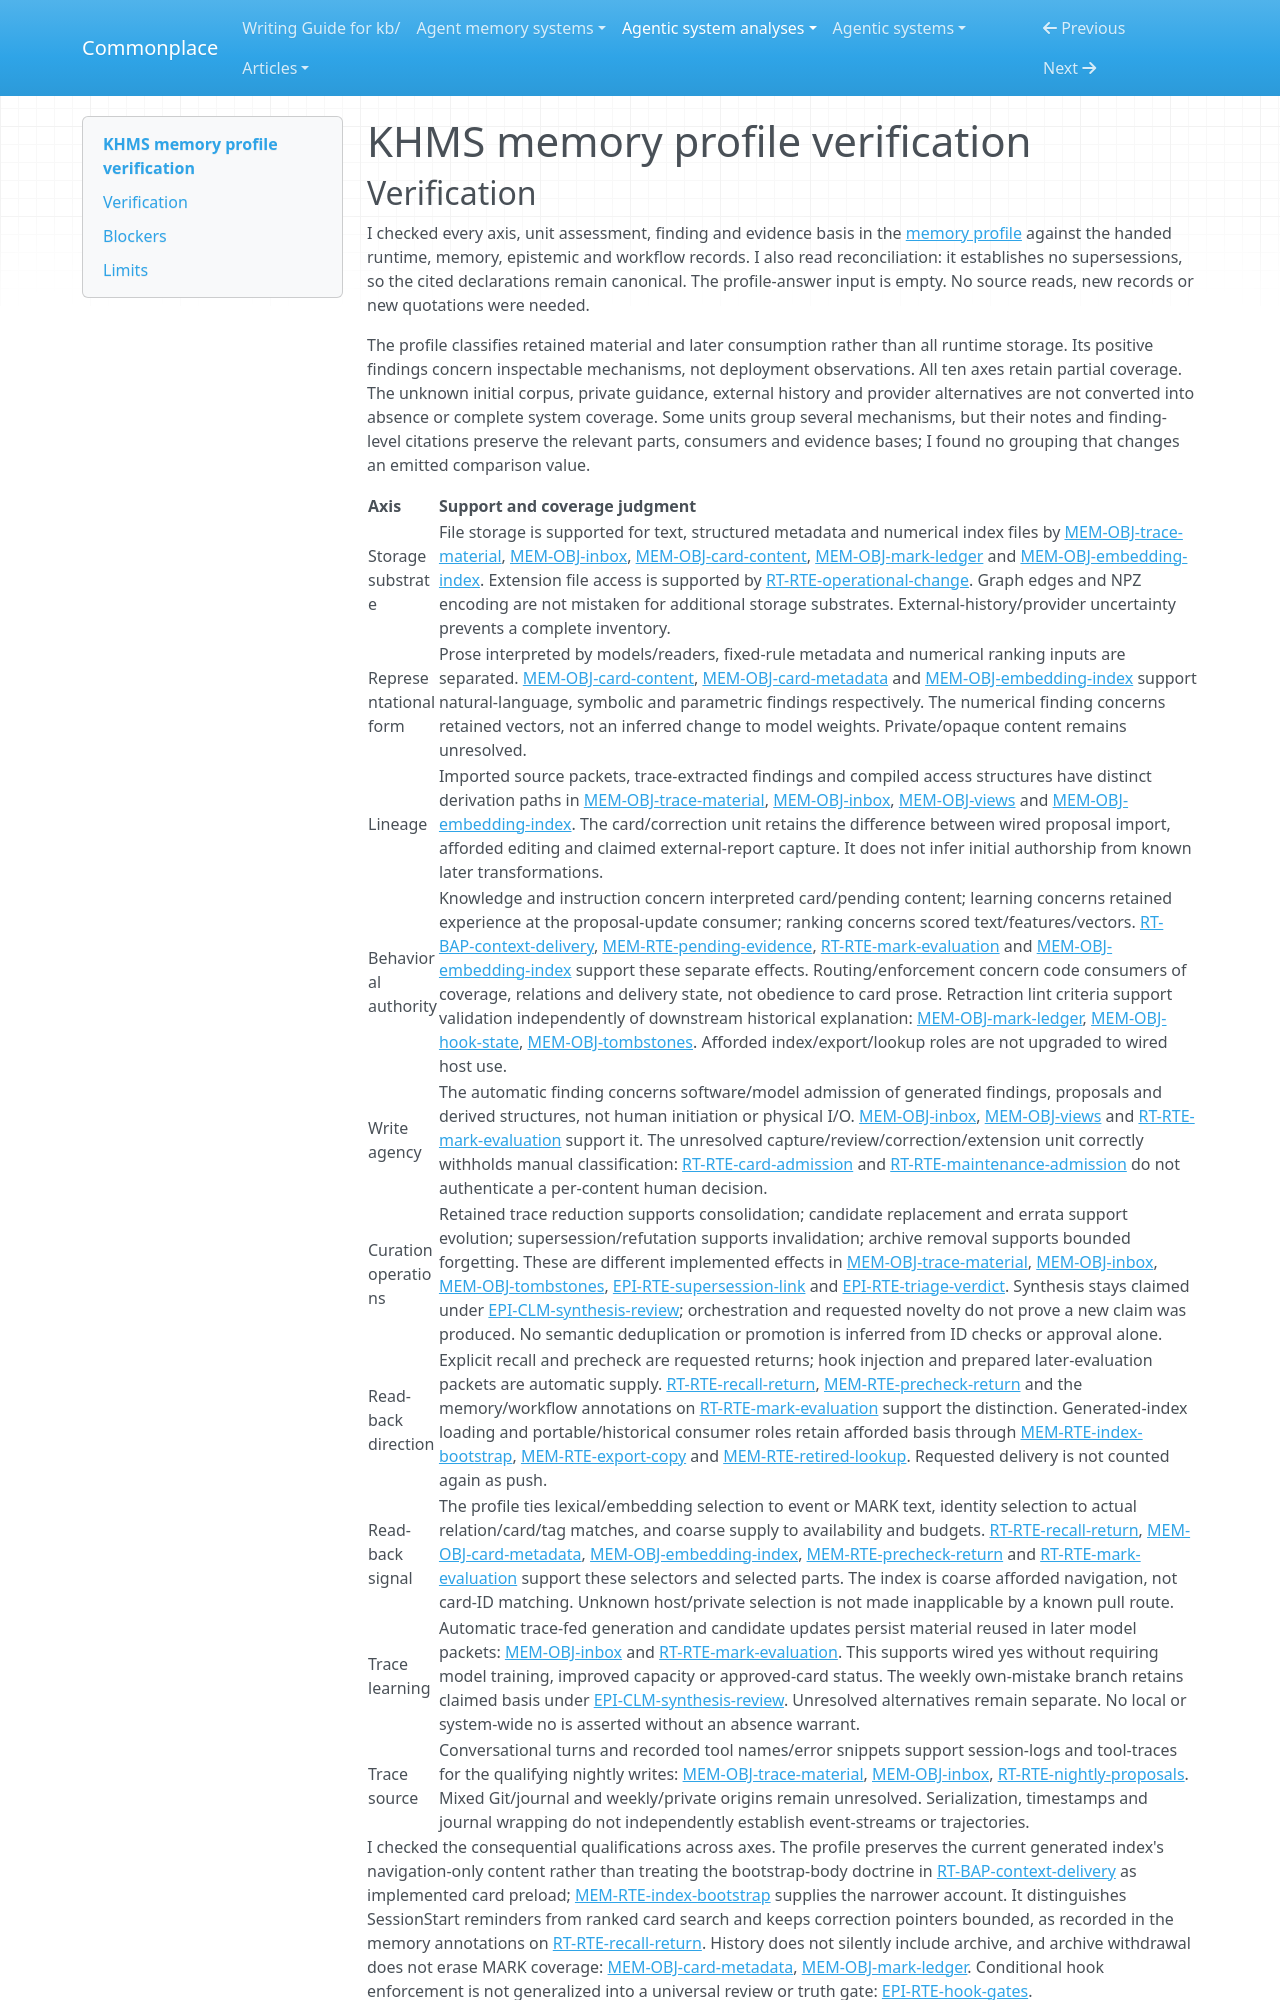

repository: zby/commonplace · page: agentic-system-analyses/retained/ksx-cz--khms-memory/profile-verification/index.html · generator: mkdocs

---
type: agentic-system-analyses/types/agentic-system-verification.md
description: "Independent verification of KHMS memory's ten comparison axes against the accepted records at the frozen revision."
run-id: AAS-2026-11-08-khms-memory-c5267e800c56-01
reviewed-boundary: f739eb976dab199fd4cd64e352192cc0b112c047
---

# KHMS memory profile verification
